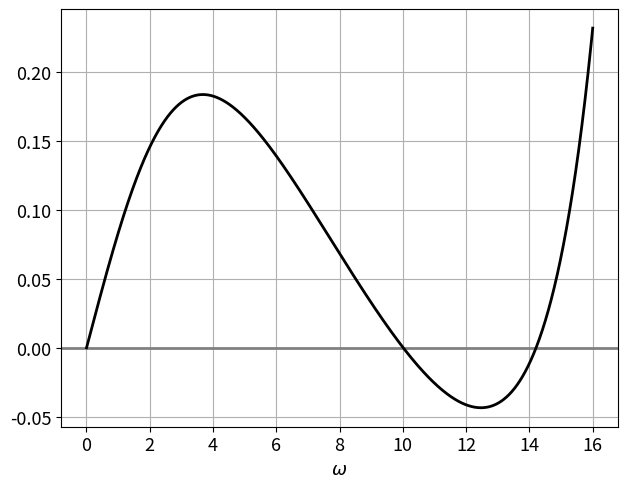

Recreate this plot in Python.
import numpy as np
import math
import matplotlib.pyplot as plt


EPS = 0.000001
X_0 = 0.39
gamma = 6.4
w_start = 0.001
w_end = 16.001
n_points = 100000


def sign_func(w):
    r = np.sqrt(np.sqrt(gamma*gamma+w*w))
    if gamma <= 0.0:
        t = np.arctan(-w/gamma)/2.0
    else:
        t = (math.pi - np.arctan(w/gamma)) / 2.0
    hi = r*np.cos(t)
    teta = r*np.sin(t)
    return (teta*np.sinh(hi)*np.cos(teta)+hi*np.cosh(hi)*np.sin(teta))/\
           (hi*np.sinh(hi)*np.cos(teta)-teta*np.cosh(hi)*np.sin(teta)) - np.tanh(hi*X_0)*np.tan(teta*X_0)


def alpha_cr(w):
    r = np.sqrt(np.sqrt(gamma * gamma + w * w))
    if gamma <= 0.0:
        t = np.arctan(-w / gamma) / 2.0
    else:
        t = (math.pi - np.arctan(w / gamma)) / 2.0
    hi = r*np.cos(t)
    teta = r*np.sin(t)
    return (hi*np.sinh(hi)*np.cos(teta)-teta*np.cosh(hi)*np.sin(teta))/(np.cosh(hi*X_0)*np.cos(teta*X_0))


def get_w_a_star(ws, ys):
    res = {}
    for idx in range(1,len(ws)):
        if ys[idx-1]*ys[idx] < 0:
            w_star = (ws[idx-1]+ws[idx])/2.0
            res[str(w_star)] = alpha_cr(w_star)
    return res


def draw_sign_function(ws, ys):
    plt.rcParams.update({'font.size': 13})
    plt.figure('Xo={:.5},gamma={:.5}'.format(X_0, gamma))
    plt.xlabel('$\omega$')
    plt.grid(True)
    plt.subplots_adjust(left=0.11, bottom=0.11, right=0.98, top=0.98)
    plt.axhline(y=0.0, linewidth=2, color='gray', zorder=2)
    plt.plot(ws, ys, color='k', linewidth=2)
    w_a = get_w_a_star(ws, ys)
    print('w_star\talpha_cr')
    for w, a in w_a.items():
        print('{:.6} {:.6}'.format(float(w), a))
    #x1,x2,y1,y2 = plt.axis()
    #plt.axis((x1,x2,-50.0,50.0))
    plt.show()


ws = np.linspace(w_start, w_end, n_points)
ys = [sign_func(w) for w in ws]
draw_sign_function(ws, ys)